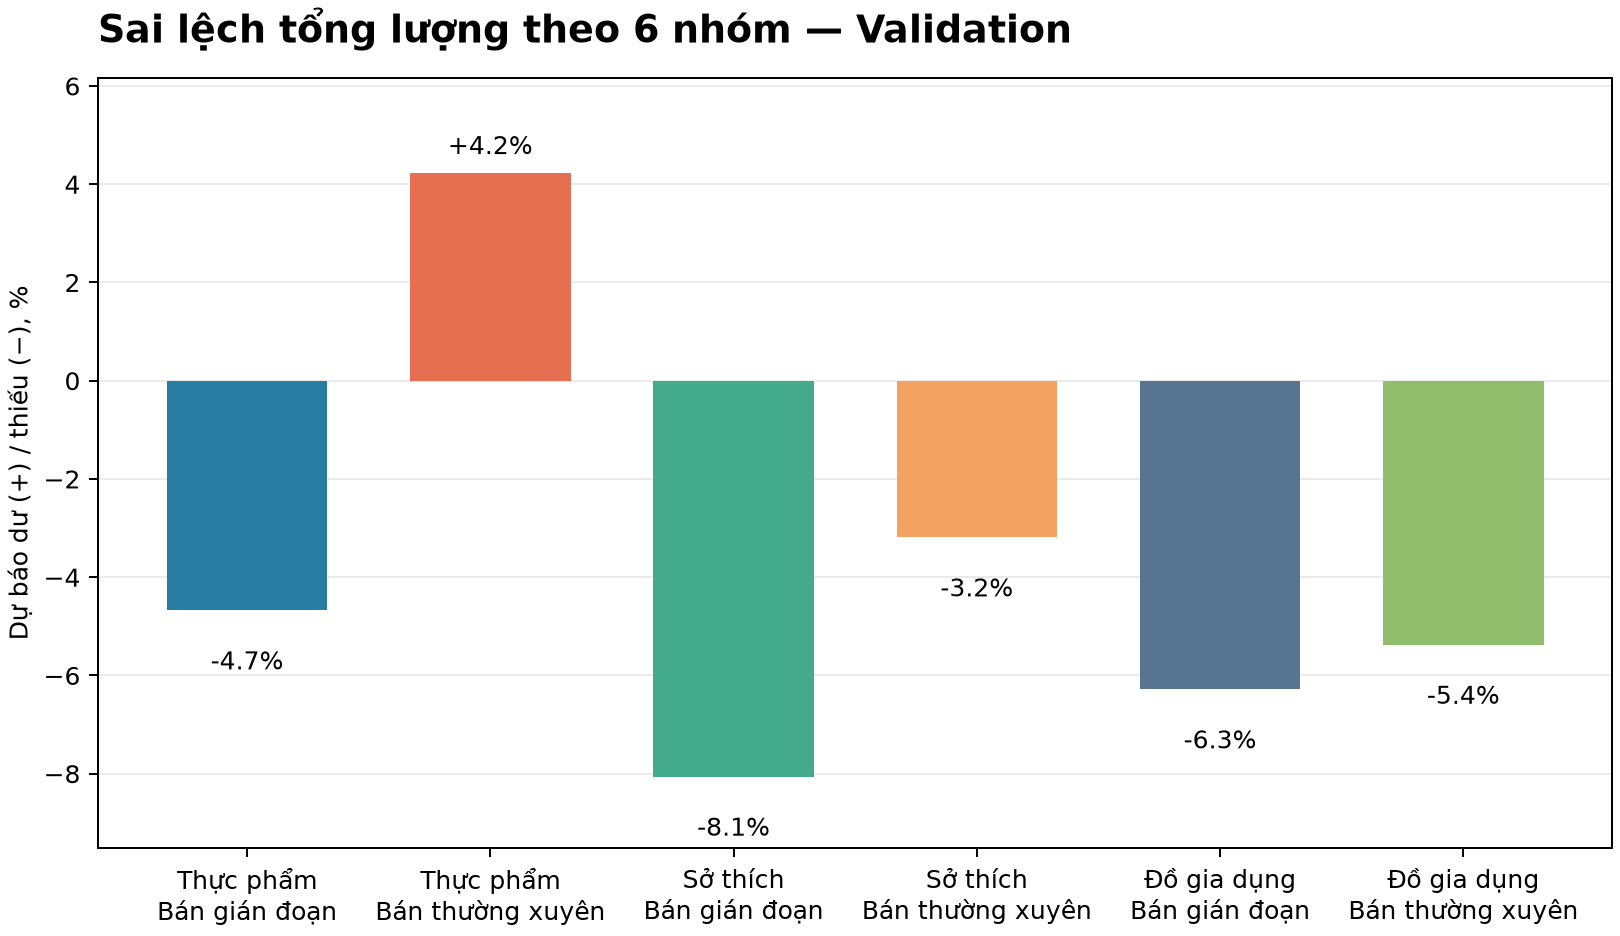

The table this chart was drawn from, first rows:
cat_id, n_series, revenue_share, revenue_share_pct, weighted_rmsse, unweighted_mean_rmsse, actual_units, predicted_units, unit_difference, forecast_bias_pct, group_type, group, demand_group
FOODS, 14370, 0.5697, 56.97, 1.137, 0.9779, 790932, 782260, -8672, -1.096, category, FOODS, 
HOBBIES, 5650, 0.1287, 12.87, 1.093, 0.9462, 110774, 102420, -8354, -7.541, category, HOBBIES, 
HOUSEHOLD, 10470, 0.3016, 30.16, 1.118, 0.9883, 281920, 265152, -16768, -5.948, category, HOUSEHOLD, 
, 27741, 0.7193, 71.93, 1.157, 0.9777, 749863, 708596, -41267, -5.503, frequency, intermittent, intermittent
, 2749, 0.2807, 28.07, 1.047, 0.9548, 433763, 441236, 7473, 1.723, frequency, frequent, frequent
FOODS, 12547, 0.3716, 37.16, 1.178, 0.9802, 473273, 451144, -22129, -4.676, category_frequency, FOODS / intermittent, intermittent
FOODS, 1823, 0.1981, 19.81, 1.061, 0.9623, 317659, 331116, 13457, 4.236, category_frequency, FOODS / frequent, frequent
HOBBIES, 5546, 0.1181, 11.81, 1.107, 0.9489, 98957, 90980, -7977, -8.061, category_frequency, HOBBIES / intermittent, intermittent
HOBBIES, 104, 0.01055, 1.055, 0.9335, 0.8019, 11817, 11440, -377.0, -3.19, category_frequency, HOBBIES / frequent, frequent
HOUSEHOLD, 9648, 0.2295, 22.95, 1.147, 0.9909, 177633, 166472, -11161, -6.283, category_frequency, HOUSEHOLD / intermittent, intermittent
HOUSEHOLD, 822, 0.07209, 7.209, 1.027, 0.9577, 104287, 98680, -5607, -5.377, category_frequency, HOUSEHOLD / frequent, frequent
